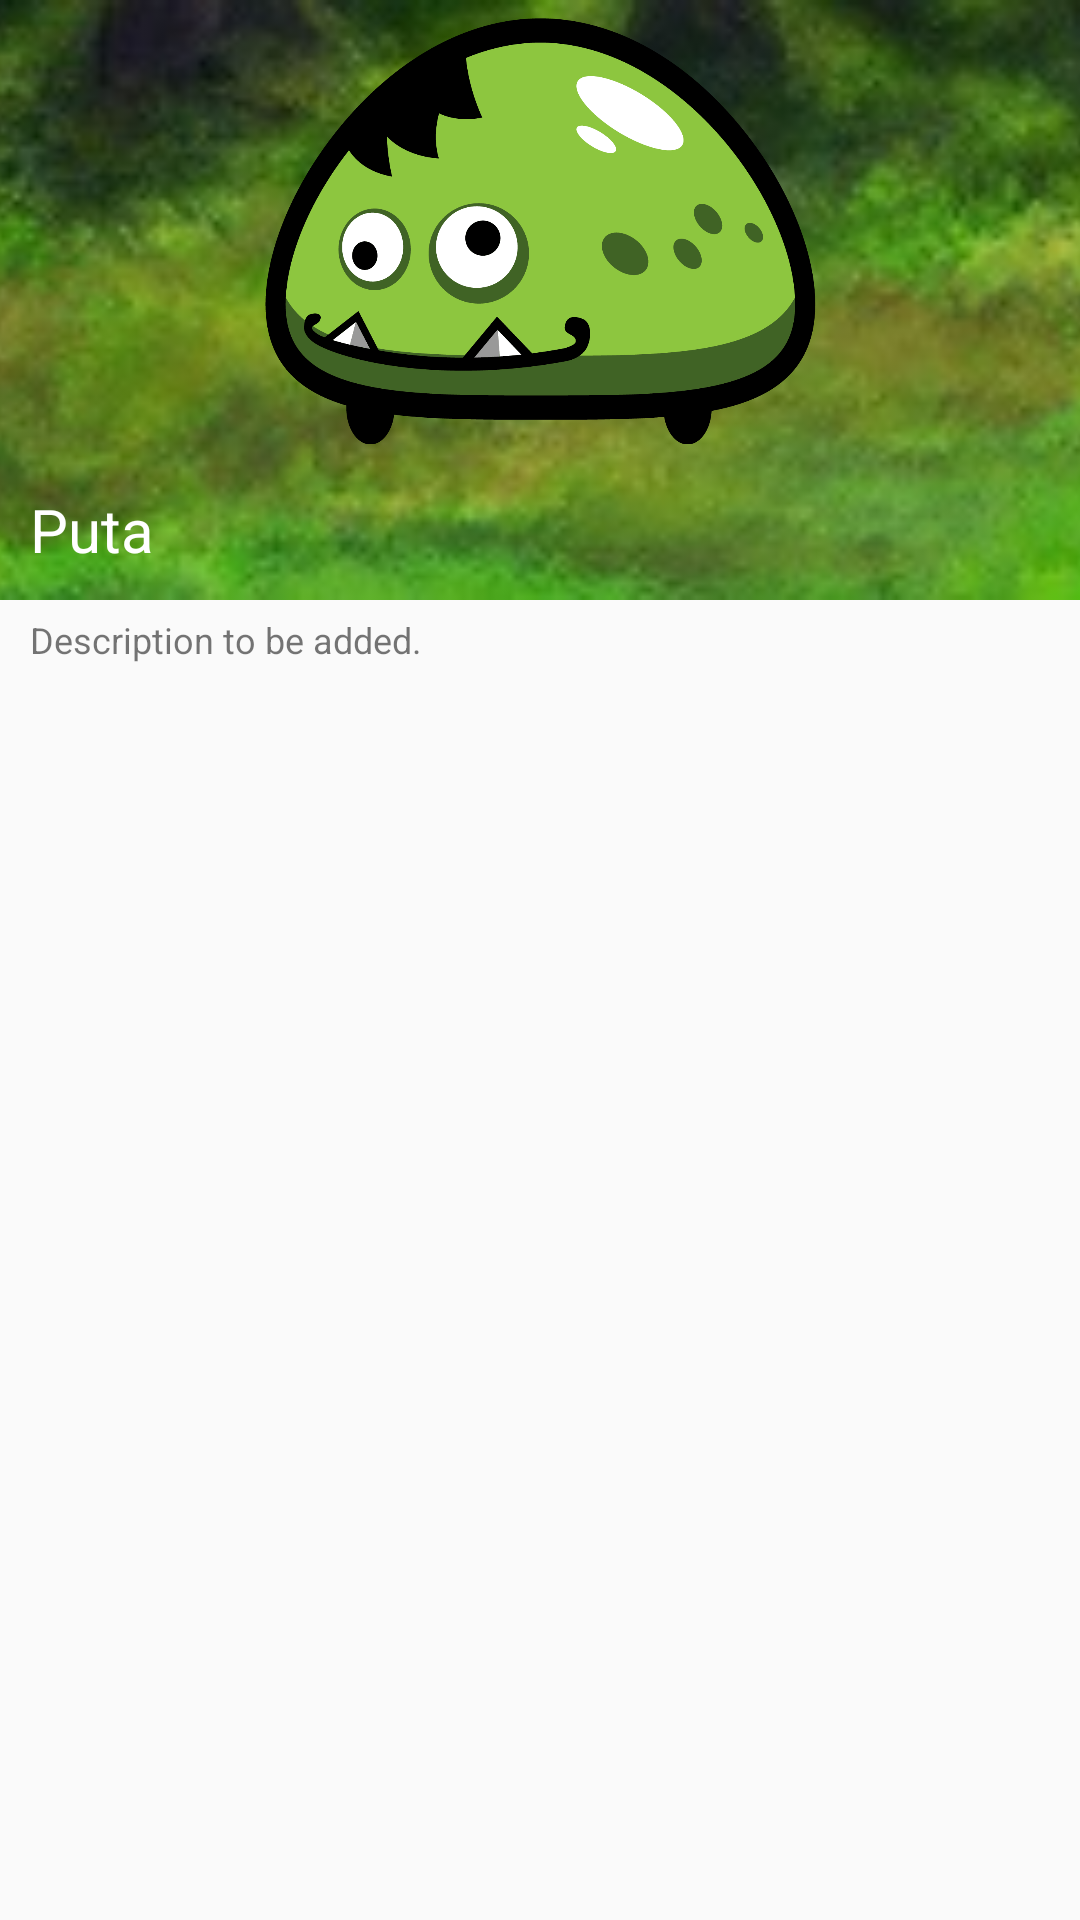

This screen was rendered from an Android layout file. Write that file and the resources it references.
<!-- AndroidManifest.xml: application theme AppTheme -->
<!-- res/layout/activity_detail_game.xml -->
<?xml version="1.0" encoding="utf-8"?>
<RelativeLayout xmlns:android="http://schemas.android.com/apk/res/android"
    xmlns:app="http://schemas.android.com/apk/res-auto"
    android:layout_width="match_parent"
    android:layout_height="match_parent"
    android:gravity="center">

    <RelativeLayout
        android:id="@+id/rel_layout"
        android:layout_width="match_parent"
        android:layout_height="match_parent"
        android:layout_alignParentTop="true"
        android:layout_alignParentStart="true">

        <ImageView
            android:layout_width="match_parent"
            android:layout_height="200dp"
            android:scaleType="centerCrop"
            android:src="@drawable/bg"
            android:id="@+id/cover_bg_details"
            android:transitionName="selectedMonster"/>

        <TextView
            android:layout_width="wrap_content"
            android:layout_height="wrap_content"
            android:textAppearance="?android:attr/textAppearanceLarge"
            android:text="Puta"
            android:id="@+id/monster_name"
            android:maxLines="1"
            android:layout_marginStart="10dp"
            android:textSize="20sp"
            android:textColor="#ffffff"
            android:layout_alignBottom="@+id/cover_bg_details"
            android:layout_marginBottom="10dp" />

        <TextView
            android:layout_width="wrap_content"
            android:layout_height="wrap_content"
            android:textAppearance="?android:attr/textAppearanceSmall"
            android:text="Description to be added."
            android:id="@+id/desc"
            android:layout_marginStart="10dp"
            android:paddingEnd="10dp"
            android:textSize="12sp"
            android:layout_marginTop="5dp"
            android:layout_below="@+id/cover_bg_details"
            />

        <ImageView
            android:layout_width="wrap_content"
            android:layout_height="wrap_content"
            app:srcCompat="@drawable/putaidle2"
            android:layout_above="@+id/monster_name"
            android:layout_centerHorizontal="true"
            android:layout_marginBottom="15dp"
            android:id="@+id/monster_idle" />

    </RelativeLayout>

    <RelativeLayout
        android:id="@+id/rel_layout2"
        android:layout_width="match_parent"
        android:layout_height="match_parent"
        android:layout_alignParentTop="true"
        android:layout_alignParentStart="true"
        android:layout_marginTop="201dp">

        <FrameLayout xmlns:android="http://schemas.android.com/apk/res/android"
            android:id="@+id/fragment_container"
            android:layout_width="match_parent"
            android:layout_height="match_parent" />

    </RelativeLayout>

</RelativeLayout>
<!-- resources referenced by this layout -->
<resources>
  <!-- drawable bg: jpg bitmap (drawable, 10096 bytes) -->
  <!-- drawable putaidle2: png bitmap (drawable, 23974 bytes) -->
  <style name="AppTheme" parent="Theme.AppCompat.Light.DarkActionBar">
          
          <item name="colorPrimary">@color/colorPrimary</item>
          <item name="colorPrimaryDark">@color/colorPrimaryDark</item>
          <item name="colorAccent">@color/colorAccent</item>
      </style>
  <!-- not gathered from this repository: default colours our renderer supplied (Android Studio template values) -->
  <color name="colorPrimary">#FF6200EE</color>
  <color name="colorPrimaryDark">#FF3700B3</color>
  <color name="colorAccent">#FF03DAC5</color>
</resources>
